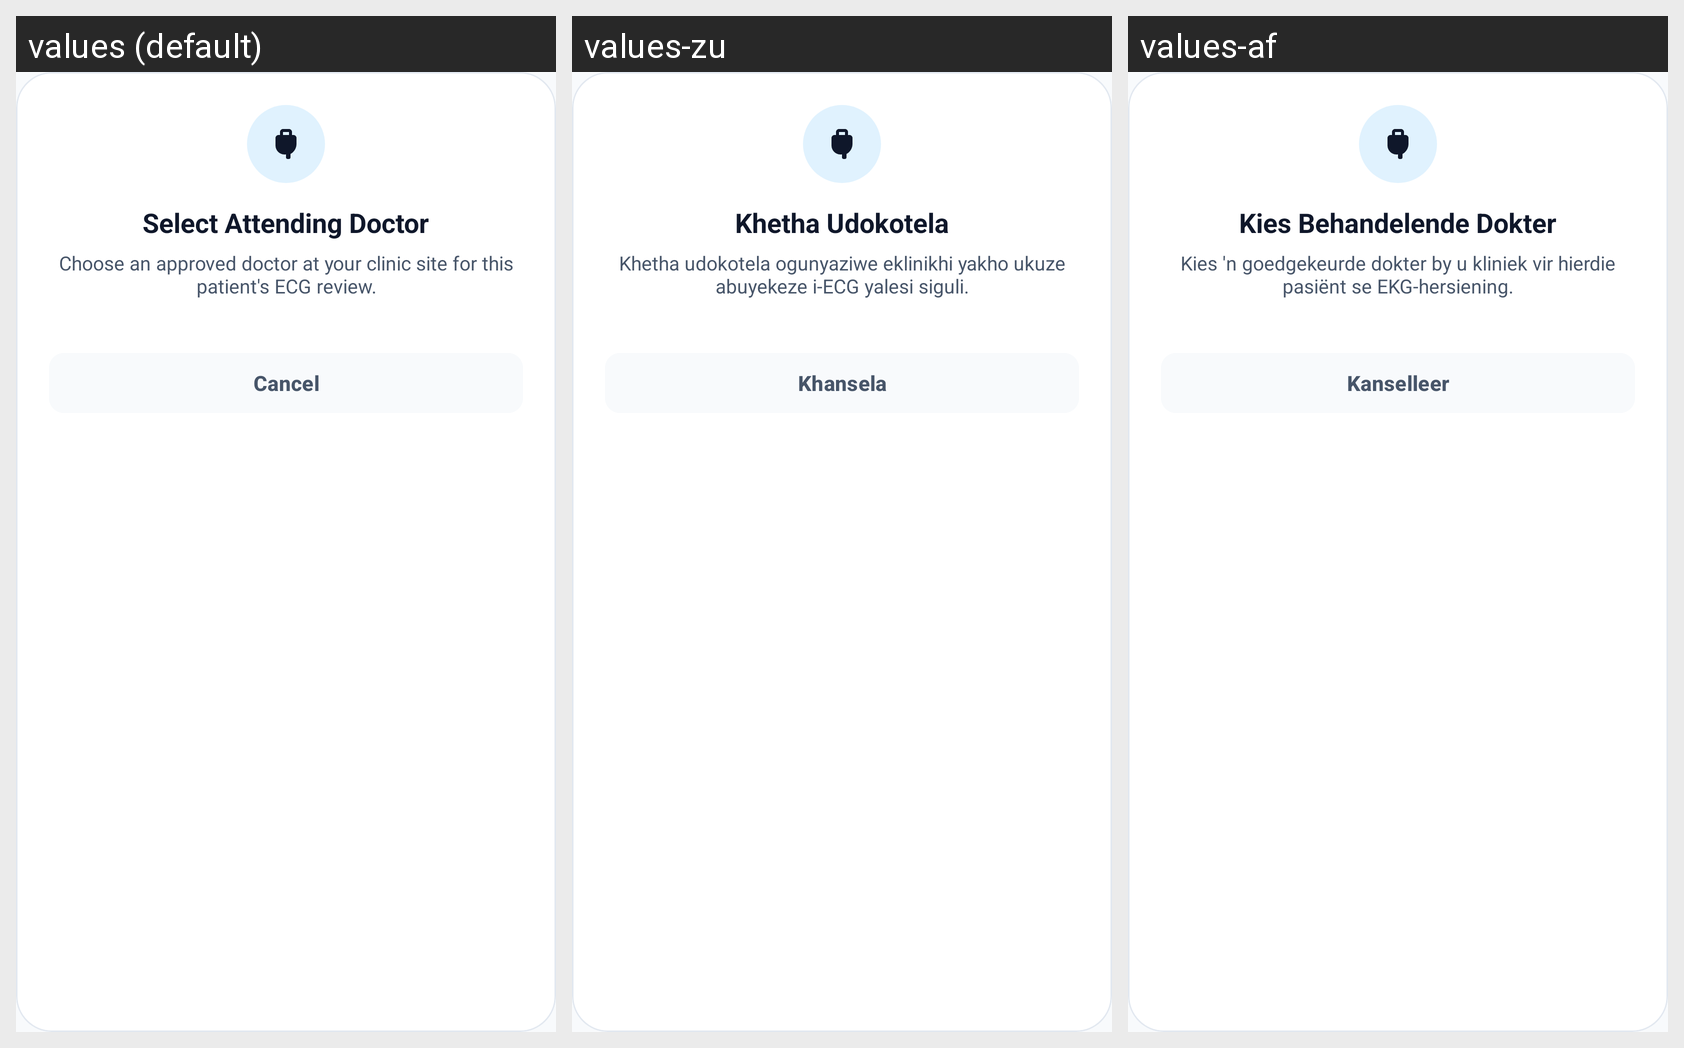

Here is an Android app screen in its default locale and in the app's own translations. Write out the translated-string differences for the strings that appear on this screen.
Android screen res/layout/dialog_select_attending_doctor.xml rendered under 3 locales, left to right: values (default), values-zu, values-af. Device: Nexus 5 (rendered at 1080×1920; each locale shown at half size, 540×960, under a caption strip naming it); theme Theme.PROG7314_POEPart23.
Strings drawn on this screen, with the default value and each locale's value (text and hints the layout hard-codes, and strings that could not be matched under every locale, appear in the picture but are not listed):

nurse_ui_modal_doctor_select_title
  values: Select Attending Doctor
  values-zu: Khetha Udokotela
  values-af: Kies Behandelende Dokter

nurse_ui_modal_doctor_select_desc
  values: Choose an approved doctor at your clinic site for this patient's ECG review.
  values-zu: Khetha udokotela ogunyaziwe eklinikhi yakho ukuze abuyekeze i-ECG yalesi siguli.
  values-af: Kies 'n goedgekeurde dokter by u kliniek vir hierdie pasiënt se EKG-hersiening.

cancel
  values: Cancel
  values-zu: Khansela
  values-af: Kanselleer
